Image classification data set "Cropped_Tumors" (victorsobottka/Deep_Learning_FinalProject on GitHub). Class labels (3): benign, malignant, normal.

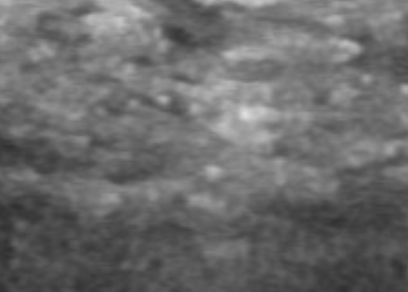
Label: normal

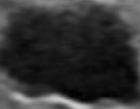
Label: benign

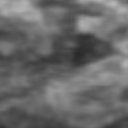
Label: normal

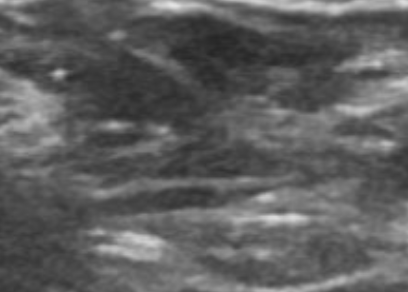
Label: normal

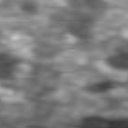
Label: normal

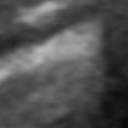
Label: normal
